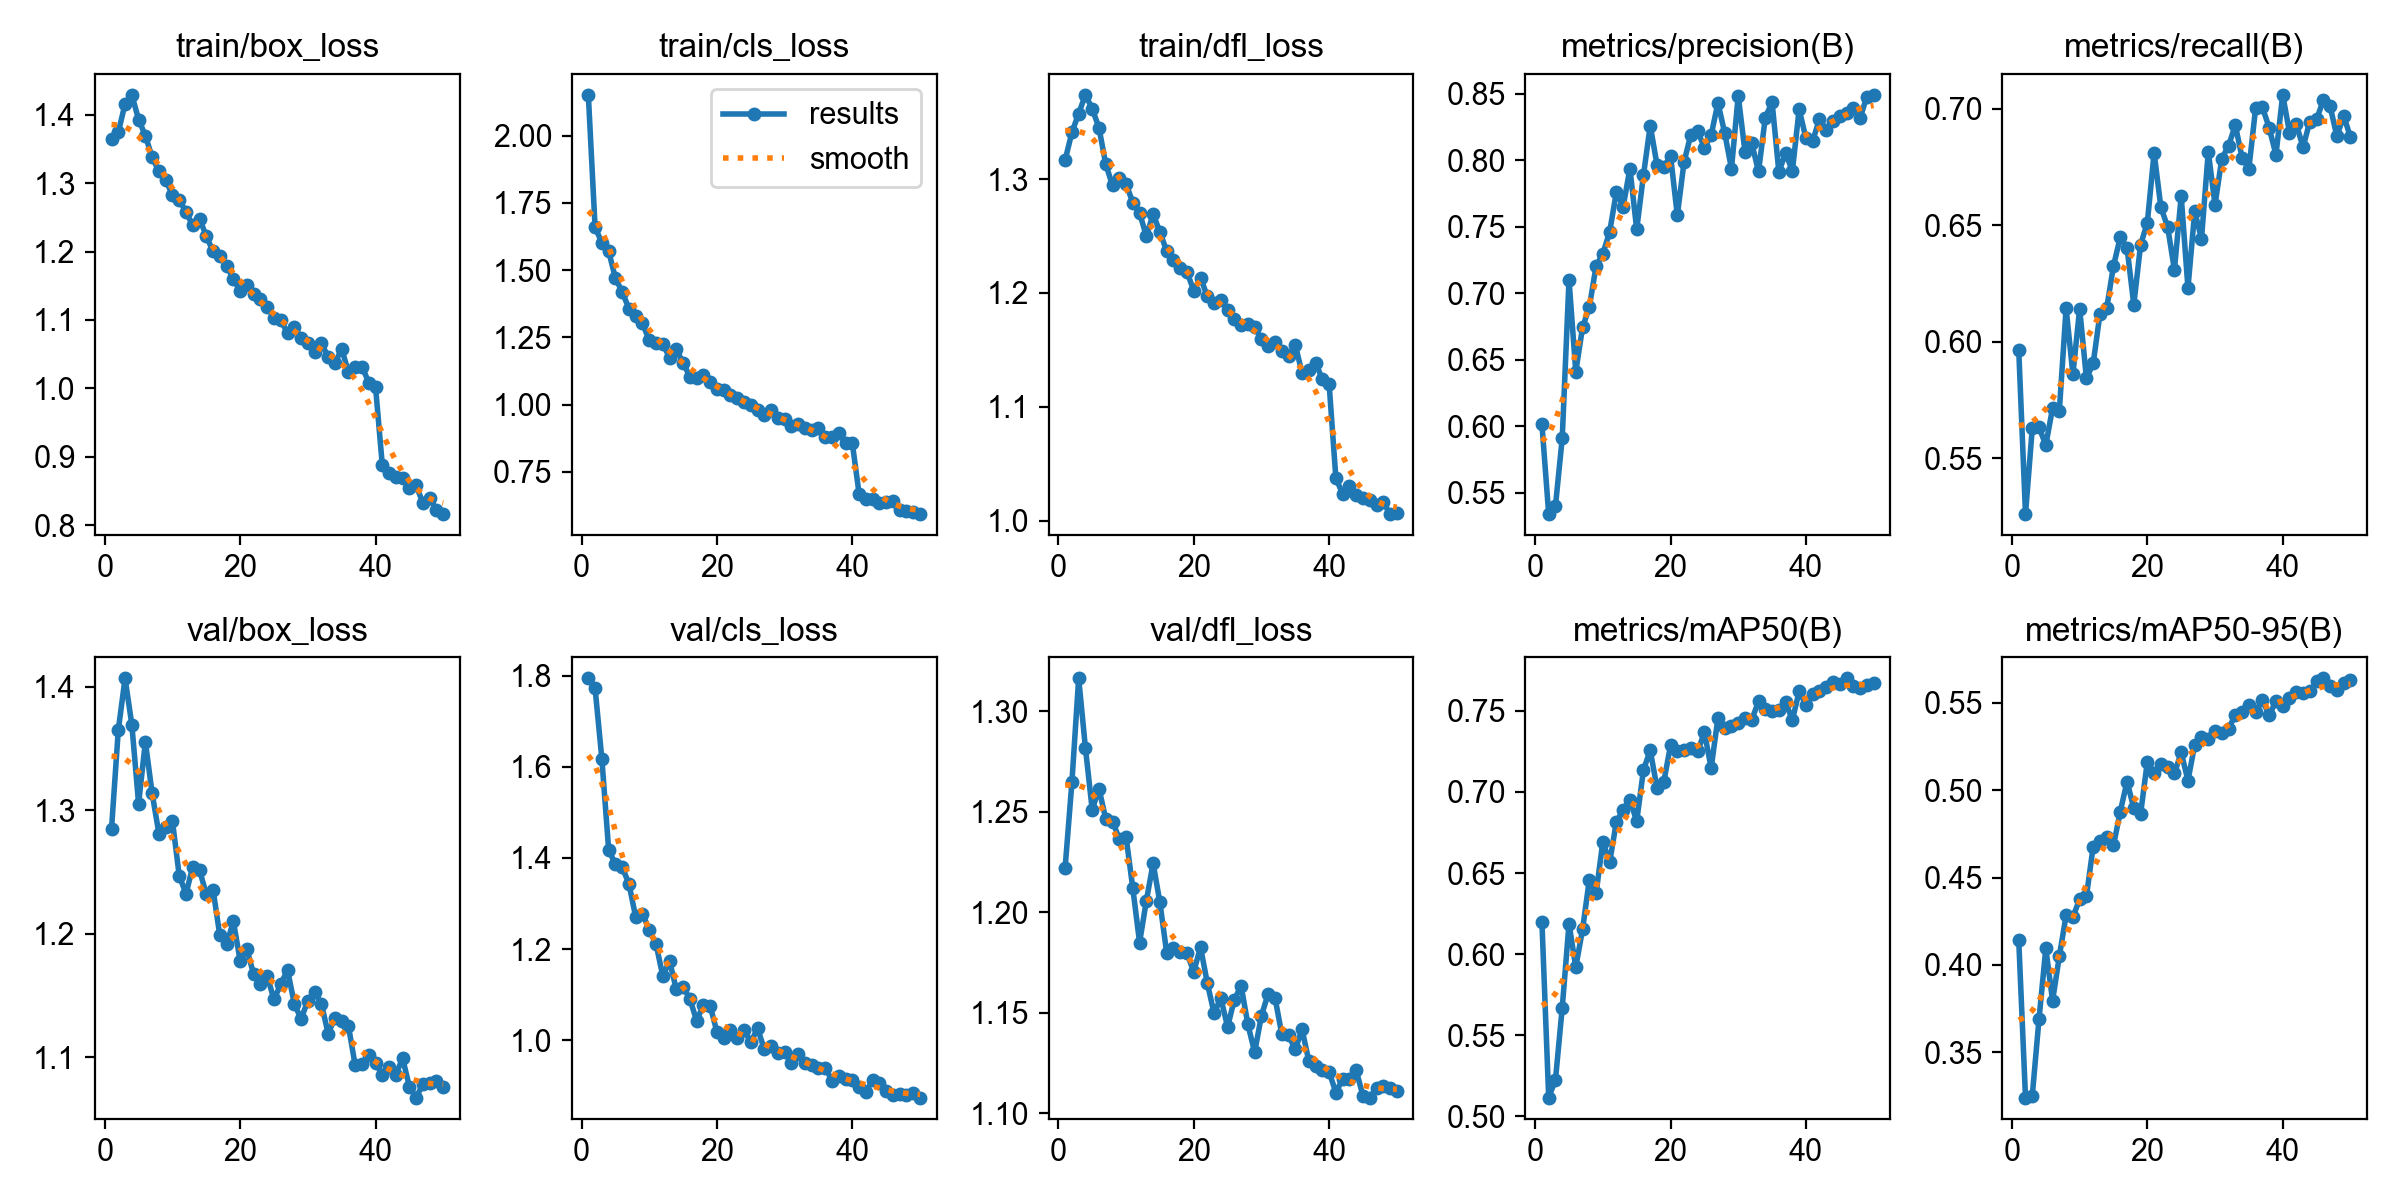

The data file committed next to this chart (first rows):
epoch, time, train/box_loss, train/cls_loss, train/dfl_loss, metrics/precision(B), metrics/recall(B), metrics/mAP50(B), metrics/mAP50-95(B), val/box_loss, val/cls_loss, val/dfl_loss, lr/pg0, lr/pg1, lr/pg2
1, 375.4, 1.364, 2.151, 1.317, 0.6015, 0.5965, 0.62, 0.4143, 1.285, 1.794, 1.222, 0.0002082, 0.0002082, 0.0002082
2, 797.3, 1.374, 1.659, 1.341, 0.5341, 0.526, 0.5116, 0.3241, 1.365, 1.772, 1.265, 0.0004083, 0.0004083, 0.0004083
3, 1163, 1.416, 1.602, 1.358, 0.5403, 0.5627, 0.5226, 0.3251, 1.407, 1.617, 1.317, 0.0006001, 0.0006001, 0.0006001
4, 1528, 1.429, 1.57, 1.374, 0.5911, 0.5632, 0.567, 0.3692, 1.369, 1.418, 1.282, 0.0005879, 0.0005879, 0.0005879
5, 1911, 1.393, 1.47, 1.362, 0.7101, 0.5556, 0.6188, 0.4094, 1.305, 1.385, 1.251, 0.0005755, 0.0005755, 0.0005755
6, 2283, 1.369, 1.419, 1.345, 0.6411, 0.5715, 0.592, 0.3795, 1.356, 1.38, 1.262, 0.0005631, 0.0005631, 0.0005631
7, 2657, 1.338, 1.357, 1.313, 0.6743, 0.5704, 0.6152, 0.405, 1.314, 1.343, 1.246, 0.0005508, 0.0005508, 0.0005508
8, 3035, 1.317, 1.328, 1.294, 0.6895, 0.6144, 0.6458, 0.4284, 1.281, 1.27, 1.245, 0.0005384, 0.0005384, 0.0005384
9, 3416, 1.305, 1.301, 1.301, 0.7204, 0.5859, 0.6375, 0.4274, 1.286, 1.278, 1.237, 0.000526, 0.000526, 0.000526
10, 3793, 1.282, 1.239, 1.296, 0.7296, 0.6141, 0.6693, 0.4376, 1.291, 1.241, 1.238, 0.0005136, 0.0005136, 0.0005136
11, 4196, 1.276, 1.229, 1.279, 0.746, 0.5843, 0.6565, 0.4393, 1.247, 1.211, 1.212, 0.0005012, 0.0005012, 0.0005012
12, 4604, 1.258, 1.226, 1.27, 0.776, 0.5907, 0.6816, 0.4678, 1.232, 1.141, 1.185, 0.0004889, 0.0004889, 0.0004889
13, 4968, 1.238, 1.174, 1.25, 0.7651, 0.6119, 0.6888, 0.4711, 1.254, 1.174, 1.206, 0.0004765, 0.0004765, 0.0004765
14, 5334, 1.248, 1.205, 1.269, 0.7936, 0.6145, 0.6953, 0.473, 1.252, 1.112, 1.224, 0.0004641, 0.0004641, 0.0004641
15, 5699, 1.223, 1.155, 1.253, 0.7479, 0.6325, 0.6818, 0.4684, 1.232, 1.117, 1.205, 0.0004518, 0.0004518, 0.0004518
16, 6063, 1.2, 1.104, 1.237, 0.7887, 0.6449, 0.7136, 0.4878, 1.236, 1.09, 1.18, 0.0004394, 0.0004394, 0.0004394
17, 6428, 1.194, 1.098, 1.229, 0.8259, 0.6403, 0.7255, 0.505, 1.199, 1.043, 1.182, 0.000427, 0.000427, 0.000427
18, 6793, 1.179, 1.111, 1.222, 0.7965, 0.6159, 0.7025, 0.4897, 1.191, 1.077, 1.18, 0.0004146, 0.0004146, 0.0004146
19, 7158, 1.16, 1.082, 1.218, 0.7945, 0.6416, 0.706, 0.4864, 1.21, 1.075, 1.18, 0.0004022, 0.0004022, 0.0004022
20, 7523, 1.142, 1.056, 1.202, 0.8034, 0.6511, 0.7287, 0.5164, 1.178, 1.018, 1.17, 0.0003899, 0.0003899, 0.0003899
21, 7888, 1.15, 1.052, 1.213, 0.7585, 0.6811, 0.7253, 0.5101, 1.187, 1.005, 1.183, 0.0003775, 0.0003775, 0.0003775
22, 8263, 1.138, 1.035, 1.197, 0.7987, 0.6577, 0.7258, 0.5152, 1.167, 1.022, 1.165, 0.0003651, 0.0003651, 0.0003651
23, 8638, 1.13, 1.024, 1.191, 0.8192, 0.6493, 0.7268, 0.5134, 1.159, 1.004, 1.15, 0.0003527, 0.0003527, 0.0003527
24, 9013, 1.119, 1.009, 1.194, 0.8218, 0.6309, 0.7249, 0.5096, 1.166, 1.022, 1.157, 0.0003404, 0.0003404, 0.0003404
25, 9379, 1.104, 0.9998, 1.185, 0.8093, 0.6625, 0.7367, 0.5216, 1.147, 0.9958, 1.143, 0.000328, 0.000328, 0.000328
26, 9744, 1.1, 0.9809, 1.177, 0.8186, 0.623, 0.7148, 0.5056, 1.159, 1.026, 1.157, 0.0003156, 0.0003156, 0.0003156
27, 10111, 1.081, 0.9599, 1.172, 0.8431, 0.6559, 0.7454, 0.526, 1.171, 0.98, 1.163, 0.0003033, 0.0003033, 0.0003033
28, 10476, 1.089, 0.9801, 1.173, 0.8204, 0.6442, 0.7392, 0.5305, 1.143, 0.9862, 1.144, 0.0002909, 0.0002909, 0.0002909
29, 10842, 1.074, 0.9492, 1.17, 0.7935, 0.6816, 0.7407, 0.5292, 1.131, 0.9718, 1.13, 0.0002785, 0.0002785, 0.0002785
30, 11207, 1.066, 0.9479, 1.159, 0.8484, 0.6588, 0.7422, 0.5338, 1.146, 0.9751, 1.149, 0.0002661, 0.0002661, 0.0002661
31, 11571, 1.054, 0.9195, 1.154, 0.806, 0.6786, 0.7458, 0.5326, 1.152, 0.9499, 1.159, 0.0002538, 0.0002538, 0.0002538
32, 11931, 1.066, 0.9263, 1.157, 0.8125, 0.6842, 0.7444, 0.5353, 1.143, 0.9692, 1.158, 0.0002414, 0.0002414, 0.0002414
33, 12290, 1.046, 0.9144, 1.149, 0.7915, 0.693, 0.7559, 0.543, 1.119, 0.9509, 1.139, 0.000229, 0.000229, 0.000229
34, 12650, 1.037, 0.9045, 1.144, 0.832, 0.6789, 0.7513, 0.5449, 1.132, 0.9458, 1.139, 0.0002166, 0.0002166, 0.0002166
35, 13011, 1.058, 0.9124, 1.154, 0.8435, 0.6743, 0.7498, 0.5488, 1.129, 0.9394, 1.132, 0.0002043, 0.0002043, 0.0002043
36, 13371, 1.024, 0.878, 1.13, 0.7912, 0.7004, 0.7506, 0.545, 1.125, 0.9397, 1.142, 0.0001919, 0.0001919, 0.0001919
37, 13733, 1.032, 0.8809, 1.133, 0.8052, 0.7007, 0.7552, 0.5518, 1.093, 0.9115, 1.126, 0.0001795, 0.0001795, 0.0001795
38, 14094, 1.032, 0.8929, 1.139, 0.7919, 0.6918, 0.7443, 0.5428, 1.094, 0.9224, 1.124, 0.0001671, 0.0001671, 0.0001671
39, 14459, 1.008, 0.8567, 1.124, 0.8382, 0.6803, 0.7619, 0.551, 1.102, 0.9159, 1.122, 0.0001547, 0.0001547, 0.0001547
40, 14824, 1.002, 0.8553, 1.12, 0.8164, 0.706, 0.7537, 0.548, 1.095, 0.9118, 1.12, 0.0001424, 0.0001424, 0.0001424
41, 15187, 0.8879, 0.6688, 1.037, 0.8144, 0.6898, 0.7604, 0.5528, 1.086, 0.8981, 1.11, 0.00013, 0.00013, 0.00013
42, 15548, 0.8759, 0.6481, 1.024, 0.8309, 0.6935, 0.762, 0.5562, 1.092, 0.8864, 1.117, 0.0001176, 0.0001176, 0.0001176
43, 15910, 0.8698, 0.6482, 1.031, 0.8225, 0.6835, 0.7644, 0.5554, 1.086, 0.9127, 1.117, 0.0001052, 0.0001052, 0.0001052
44, 16272, 0.8691, 0.6346, 1.023, 0.8292, 0.6946, 0.7675, 0.5565, 1.099, 0.9066, 1.121, 9.2875e-05, 9.2875e-05, 9.2875e-05
45, 16635, 0.8547, 0.636, 1.02, 0.8331, 0.6955, 0.7662, 0.5623, 1.076, 0.8879, 1.108, 8.05e-05, 8.05e-05, 8.05e-05
46, 16996, 0.858, 0.6427, 1.018, 0.8351, 0.7037, 0.77, 0.5641, 1.067, 0.8791, 1.108, 6.8125e-05, 6.8125e-05, 6.8125e-05
47, 17359, 0.8325, 0.6069, 1.014, 0.8392, 0.7011, 0.7655, 0.5595, 1.078, 0.8811, 1.113, 5.575e-05, 5.575e-05, 5.575e-05
48, 17722, 0.8397, 0.6043, 1.016, 0.8315, 0.6882, 0.7637, 0.5571, 1.079, 0.88, 1.113, 4.3375e-05, 4.3375e-05, 4.3375e-05
49, 18084, 0.822, 0.5996, 1.006, 0.8478, 0.697, 0.7659, 0.5615, 1.08, 0.8836, 1.112, 3.1e-05, 3.1e-05, 3.1e-05
50, 18446, 0.8162, 0.5927, 1.006, 0.849, 0.6879, 0.7668, 0.5629, 1.076, 0.8741, 1.111, 1.8625e-05, 1.8625e-05, 1.8625e-05
